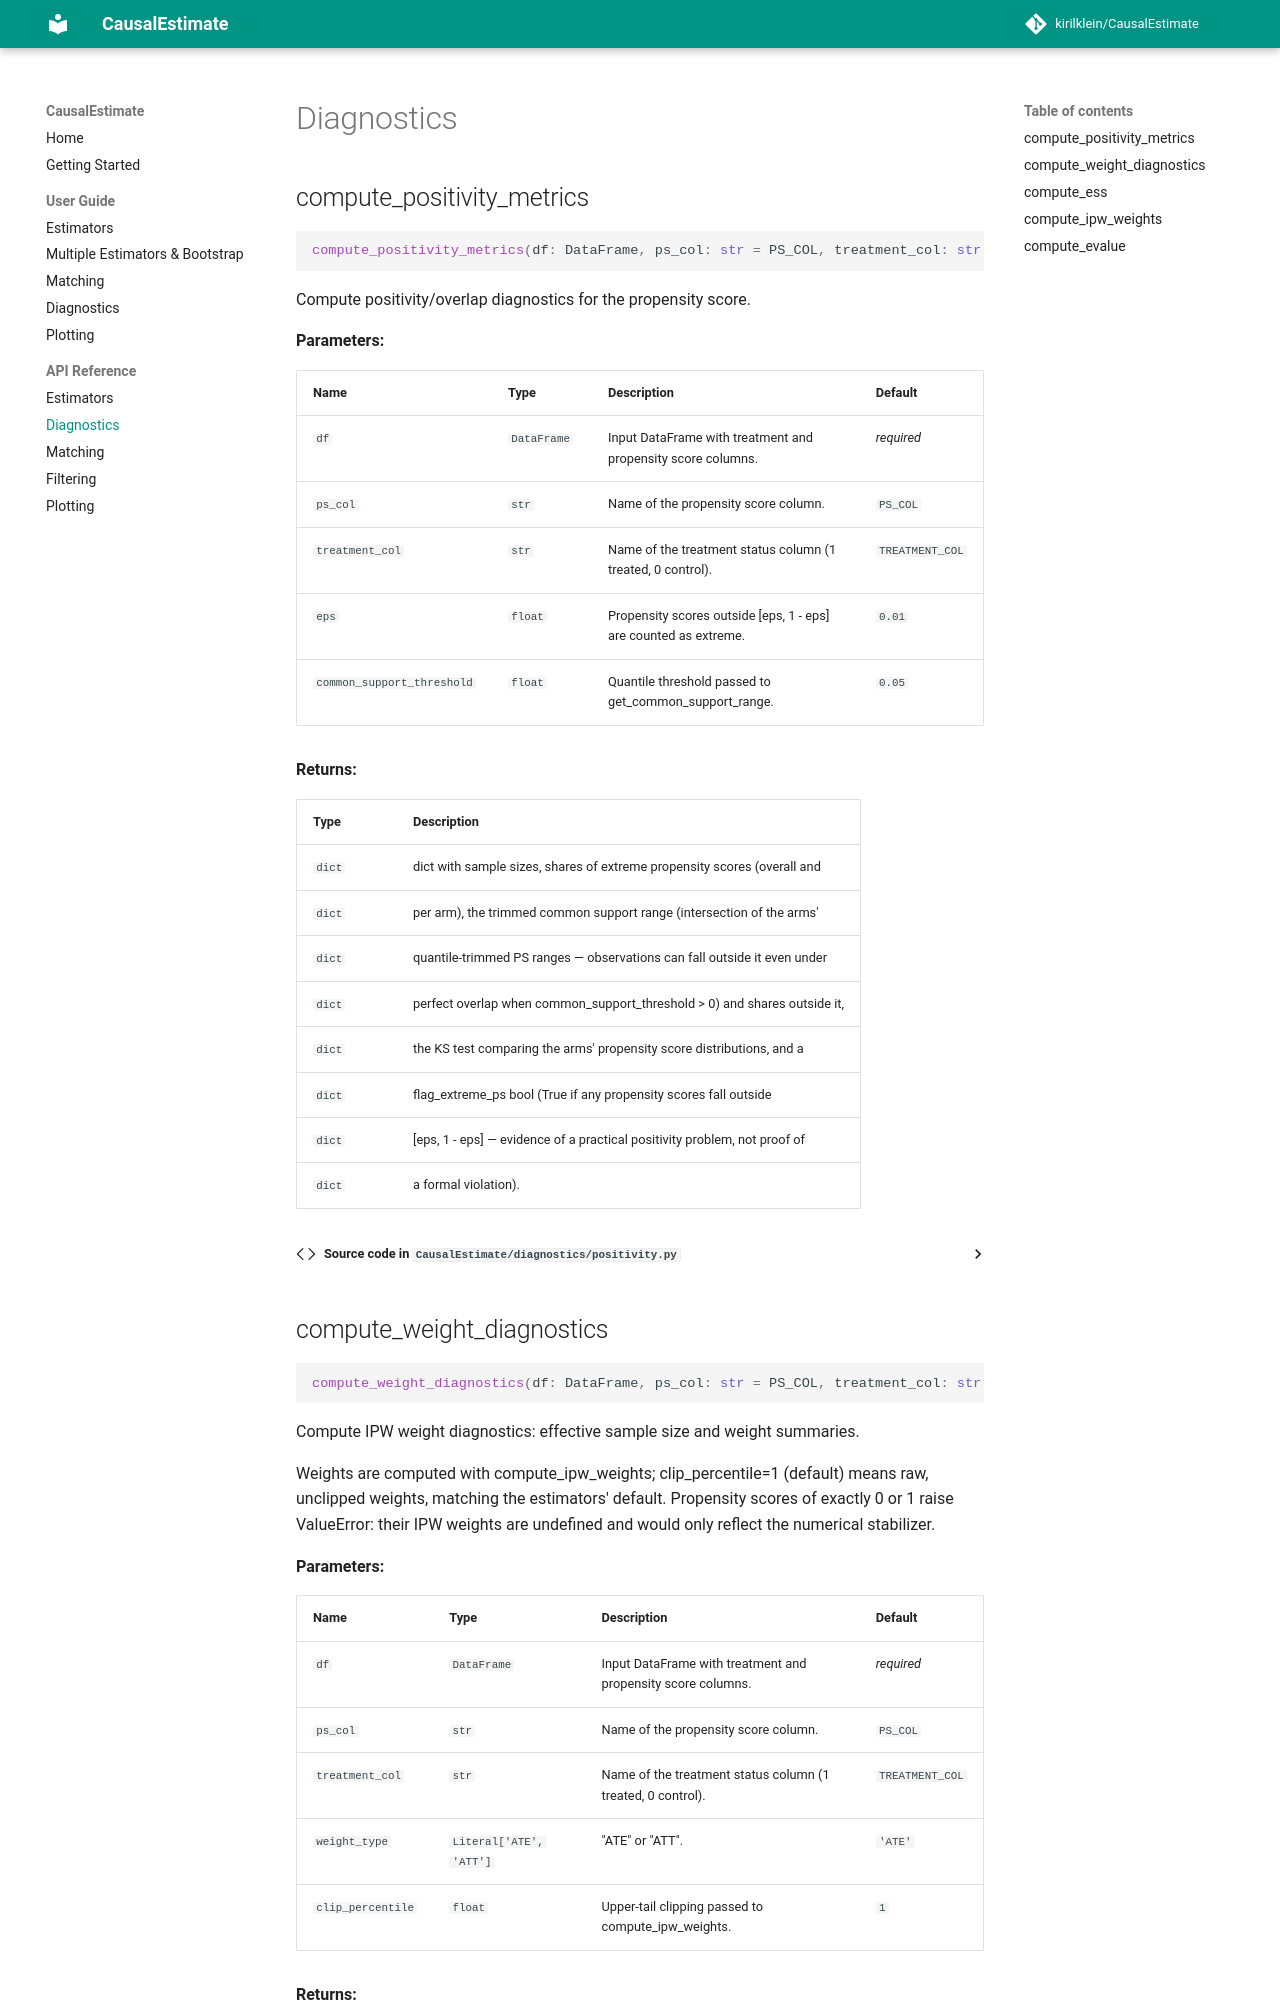

repository: wkron/CausalEstimate · page: api/diagnostics/index.html · generator: mkdocs

---
title: Causal diagnostics API
description: Python API reference for propensity-score positivity, IPW weight, effective sample size, and covariate-balance diagnostics.
---

# Diagnostics

::: CausalEstimat
